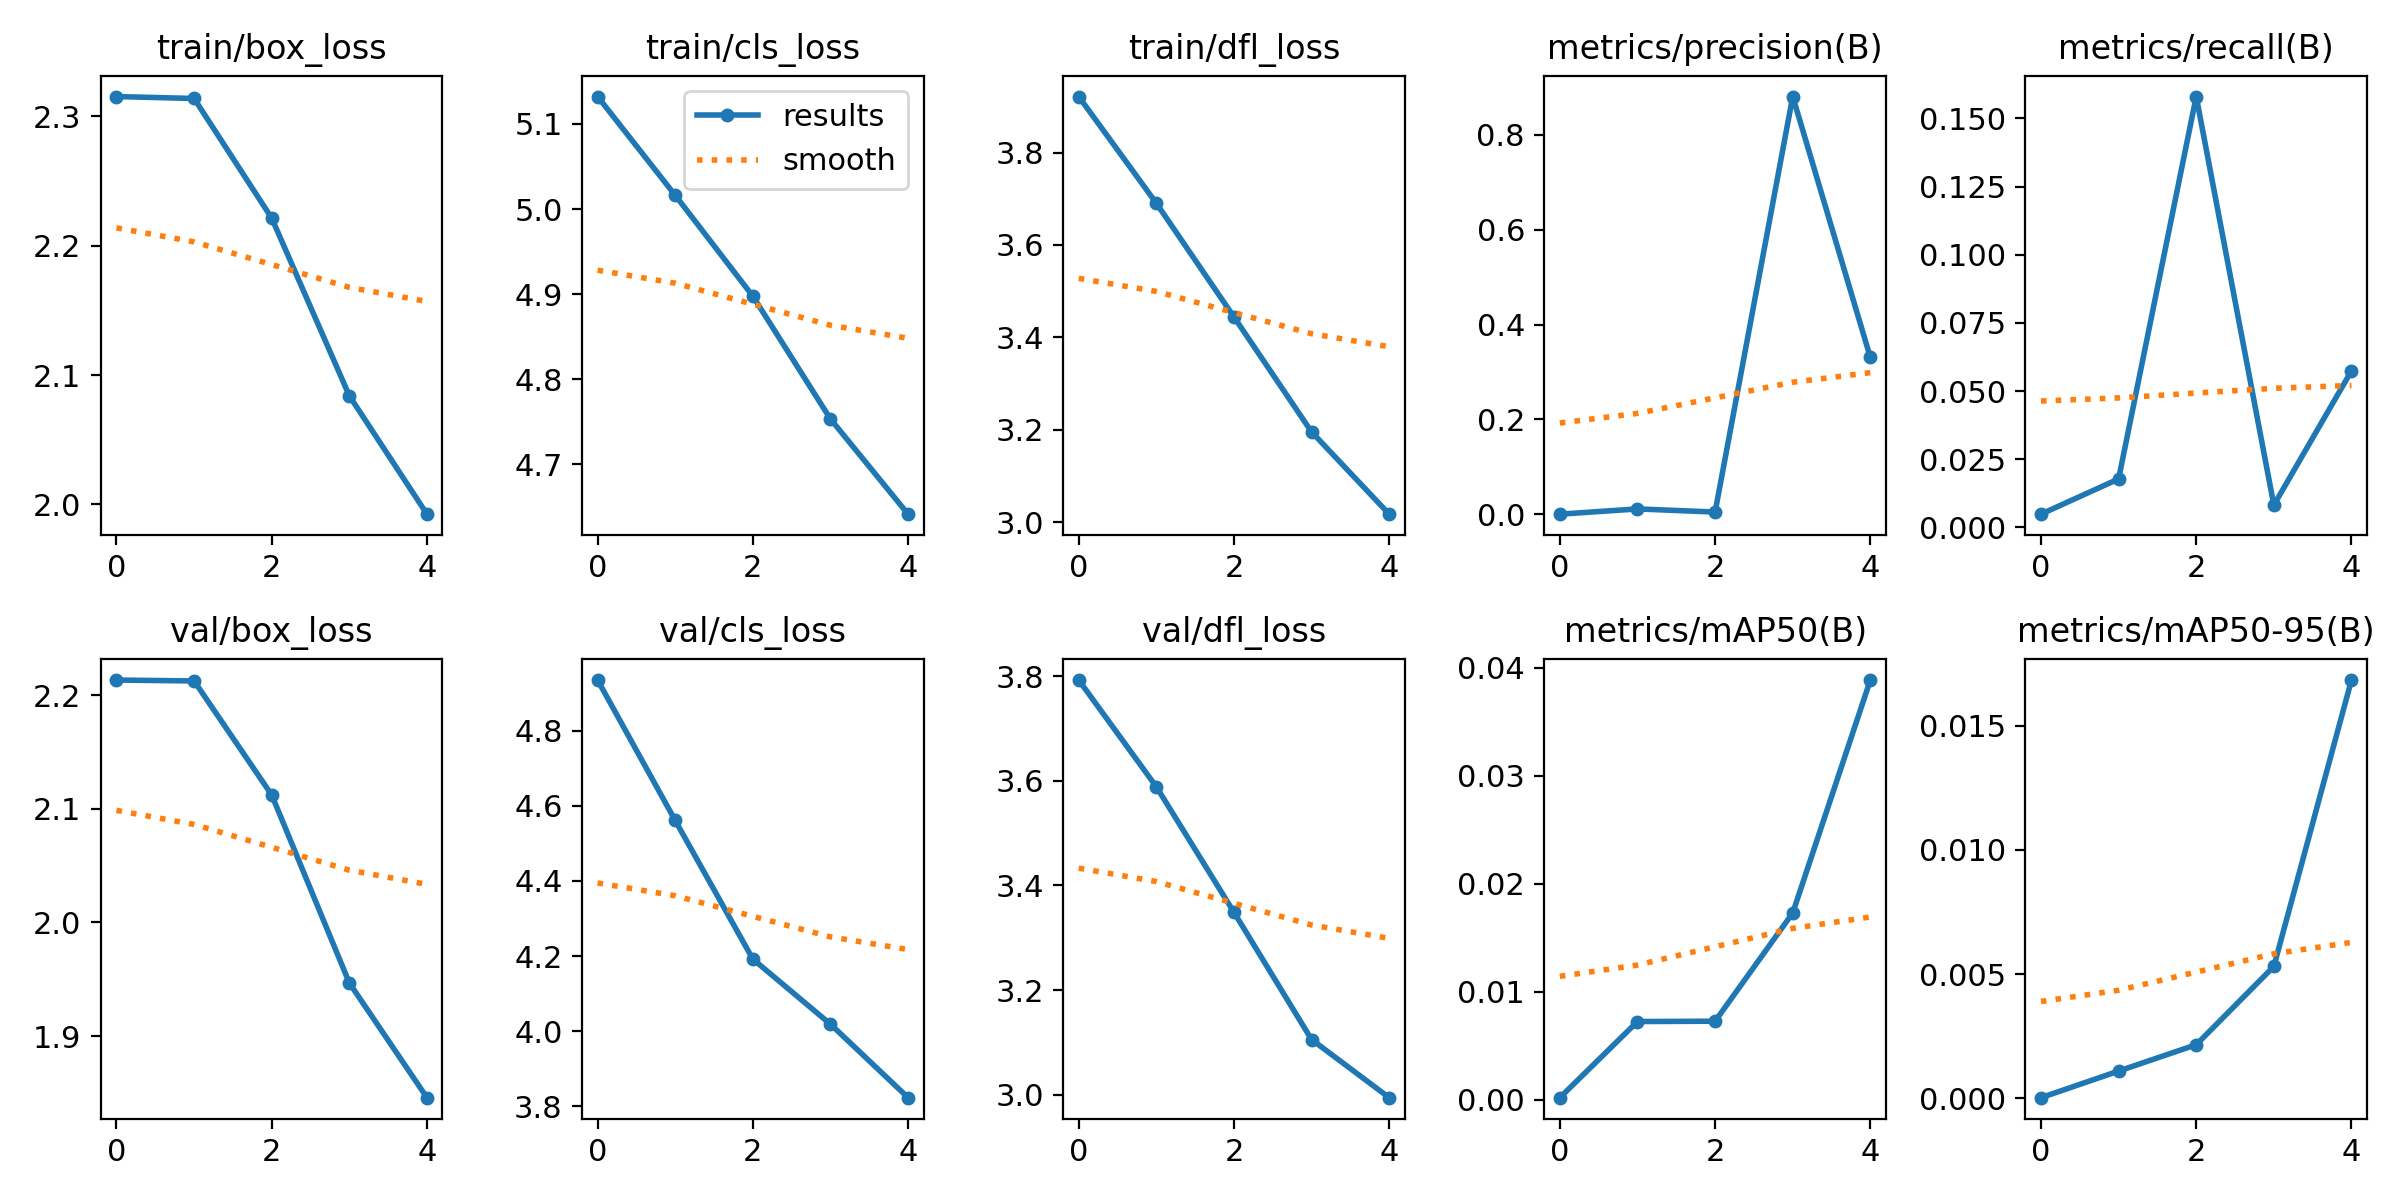

The table this chart was drawn from, first rows:
epoch, train/box_loss, train/cls_loss, train/dfl_loss, metrics/precision(B), metrics/recall(B), metrics/mAP50(B), metrics/mAP50-95(B), val/box_loss, val/cls_loss, val/dfl_loss, lr/pg0, lr/pg1, lr/pg2
0, 2.315, 5.132, 3.921, 0.00031, 0.00482, 0.00018, 3e-05, 2.213, 4.935, 3.793, 0.0687, 0.001998, 0.001998
1, 2.314, 5.016, 3.69, 0.01138, 0.01775, 0.00723, 0.0011, 2.212, 4.561, 3.589, 0.03664, 0.003278, 0.003278
2, 2.221, 4.898, 3.444, 0.0048, 0.158, 0.00726, 0.00216, 2.112, 4.192, 3.349, 0.003872, 0.003839, 0.003839
3, 2.084, 4.753, 3.195, 0.8804, 0.00815, 0.01728, 0.00531, 1.947, 4.018, 3.105, 0.00276, 0.00276, 0.00276
4, 1.992, 4.642, 3.017, 0.3307, 0.0574, 0.03885, 0.01683, 1.846, 3.822, 2.994, 0.00276, 0.00276, 0.00276
